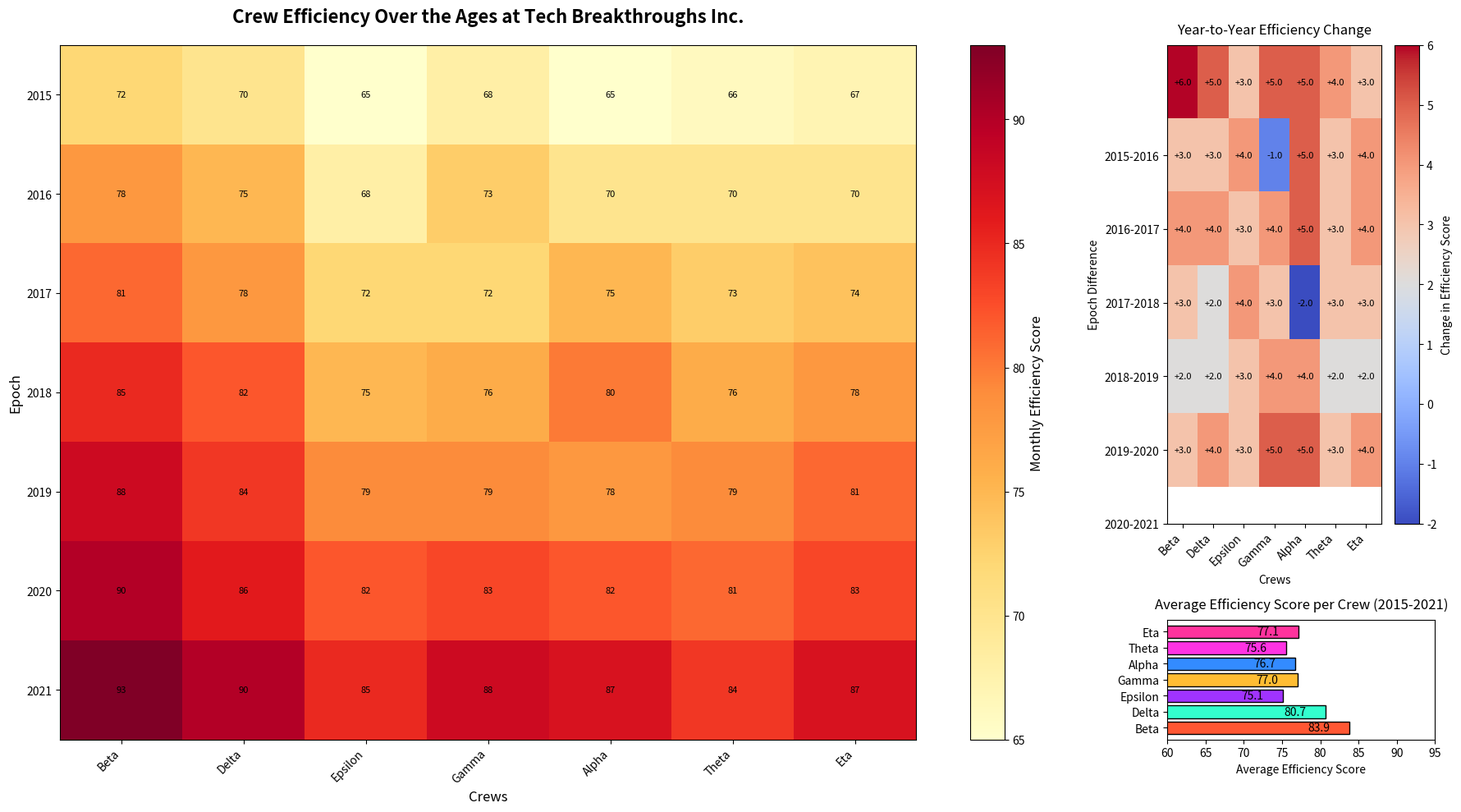

This figure's Python source:
import matplotlib.pyplot as plt
import numpy as np
import matplotlib.gridspec as gridspec

crews = ["Beta", "Delta", "Epsilon", "Gamma", "Alpha", "Theta", "Eta"]
epochs = np.arange(2015, 2022)

efficiency_data = np.array([
    [72, 78, 81, 85, 88, 90, 93],
    [70, 75, 78, 82, 84, 86, 90],
    [65, 68, 72, 75, 79, 82, 85],
    [68, 73, 72, 76, 79, 83, 88],
    [65, 70, 75, 80, 78, 82, 87],
    [66, 70, 73, 76, 79, 81, 84],
    [67, 70, 74, 78, 81, 83, 87]
]).T 

average_efficiency = np.mean(efficiency_data, axis=0)

fig = plt.figure(figsize=(18, 10))
gs = gridspec.GridSpec(2, 2, height_ratios=[4, 1], width_ratios=[4, 1])

ax1 = plt.subplot(gs[:, 0])
heatmap1 = ax1.imshow(efficiency_data, cmap='YlOrRd', aspect='auto', interpolation='nearest')

ax1.set_title("Crew Efficiency Over the Ages at Tech Breakthroughs Inc.", fontsize=16, fontweight='bold', pad=20)
ax1.set_xlabel('Crews', fontsize=12)
ax1.set_ylabel('Epoch', fontsize=12)
ax1.set_xticks(np.arange(len(crews)))
ax1.set_xticklabels(crews, rotation=45, ha='right')
ax1.set_yticks(np.arange(len(epochs)))
ax1.set_yticklabels(epochs)

cbar1 = plt.colorbar(heatmap1, ax=ax1, orientation='vertical')
cbar1.set_label('Monthly Efficiency Score', fontsize=12)

for i in range(len(epochs)):
    for j in range(len(crews)):
        ax1.text(j, i, efficiency_data[i, j], ha='center', va='center', color='black', fontsize=8)

ax2 = plt.subplot(gs[1, 1])
colors = ['#FF5733', '#33FFCE', '#A033FF', '#FFBD33', '#338BFF', '#FF33E3', '#FF339D']  # Adjusted colors list
bar_chart = ax2.barh(crews, average_efficiency, color=colors, edgecolor='black')
ax2.set_title('Average Efficiency Score per Crew (2015-2021)', fontsize=12, pad=10)
ax2.set_xlabel('Average Efficiency Score', fontsize=10)
ax2.set_xlim(60, 95)

for bar in bar_chart:
    width = bar.get_width()
    ax2.text(width - 4, bar.get_y() + bar.get_height() / 2, f'{width:.1f}', va='center', ha='center', color='black', fontsize=10)

yearly_trend = np.diff(efficiency_data, axis=0)
ax3 = plt.subplot(gs[0, 1])
heatmap2 = ax3.imshow(yearly_trend, cmap='coolwarm', aspect='auto', interpolation='nearest')

ax3.set_title("Year-to-Year Efficiency Change", fontsize=12, pad=10)
ax3.set_xlabel('Crews', fontsize=10)
ax3.set_ylabel('Epoch Difference', fontsize=10)
ax3.set_xticks(np.arange(len(crews)))
ax3.set_xticklabels(crews, rotation=45, ha='right')
ax3.set_yticks(np.arange(1, len(epochs)))
ax3.set_yticklabels([f'{epochs[i-1]}-{epochs[i]}' for i in range(1, len(epochs))])

cbar2 = plt.colorbar(heatmap2, ax=ax3, orientation='vertical')
cbar2.set_label('Change in Efficiency Score', fontsize=10)

for i in range(len(yearly_trend)):
    for j in range(len(crews)):
        ax3.text(j, i, f'{yearly_trend[i, j]:+.1f}', ha='center', va='center', color='black', fontsize=8)

plt.tight_layout()
plt.show()
